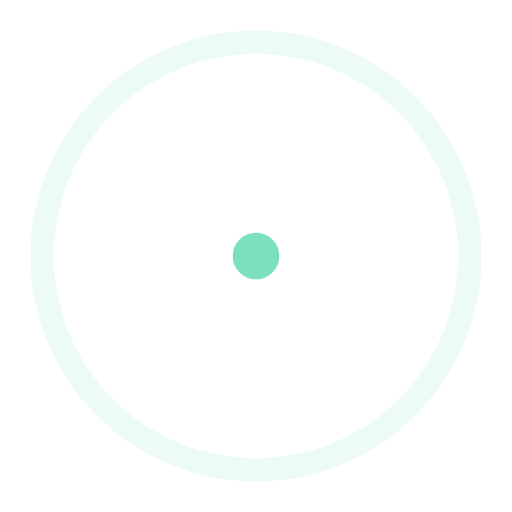
t = 0.00 s
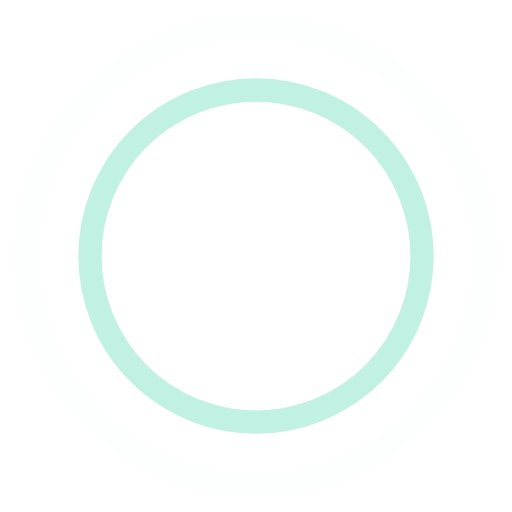
t = 0.45 s
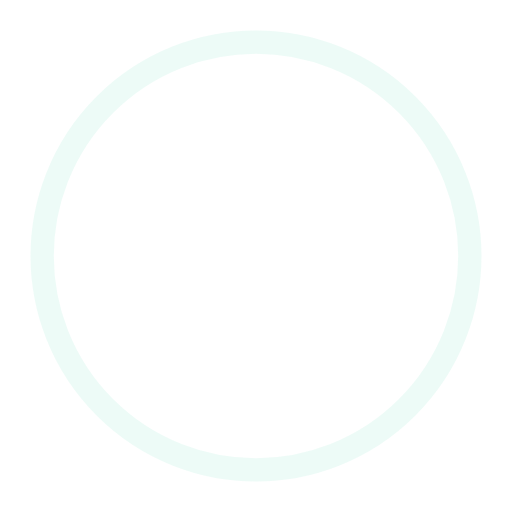
t = 0.90 s
t = 1.35 s: frame unchanged from t = 0.45 s, image omitted

The animated SVG that drew these frames (rendered in a browser with its animation timeline set to each time). Animation: 4 SMIL elements (animate=4); one cycle of 1.80 s, repeats indefinitely.

<!-- By Sam Herbert (@sherb), for everyone. More @ http://goo.gl/7AJzbL -->
<svg width="44" height="44" viewBox="0 0 44 44" xmlns="http://www.w3.org/2000/svg" stroke="#7be0c0">
    <g fill="none" fill-rule="evenodd" stroke-width="2">
        <circle cx="22" cy="22" r="1">
            <animate attributeName="r"
                begin="0s" dur="1.8s"
                values="1; 20"
                calcMode="spline"
                keyTimes="0; 1"
                keySplines="0.165, 0.84, 0.44, 1"
                repeatCount="indefinite" />
            <animate attributeName="stroke-opacity"
                begin="0s" dur="1.8s"
                values="1; 0"
                calcMode="spline"
                keyTimes="0; 1"
                keySplines="0.3, 0.61, 0.355, 1"
                repeatCount="indefinite" />
        </circle>
        <circle cx="22" cy="22" r="1">
            <animate attributeName="r"
                begin="-0.9s" dur="1.8s"
                values="1; 20"
                calcMode="spline"
                keyTimes="0; 1"
                keySplines="0.165, 0.84, 0.44, 1"
                repeatCount="indefinite" />
            <animate attributeName="stroke-opacity"
                begin="-0.9s" dur="1.8s"
                values="1; 0"
                calcMode="spline"
                keyTimes="0; 1"
                keySplines="0.3, 0.61, 0.355, 1"
                repeatCount="indefinite" />
        </circle>
    </g>
</svg>
